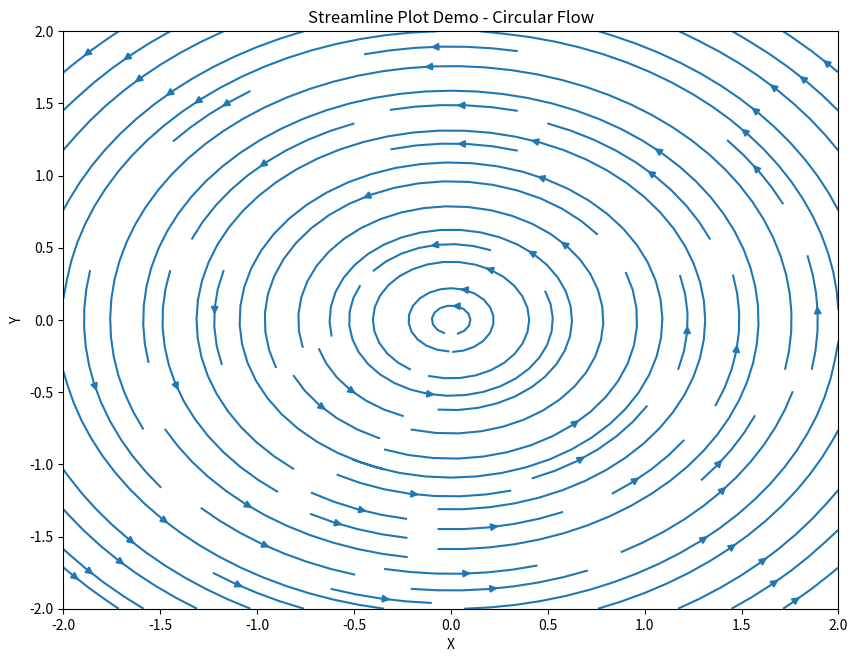

Recreate this plot in Python. (Note: this script raises an exception after producing the figure.)
#!/usr/bin/env python3
"""Streamplot demo - demonstrates streamline plotting"""

import numpy as np
import matplotlib.pyplot as plt

def main():
    nx, ny = 20, 20
    
    # Create grid
    x = np.linspace(-2.0, 2.0, nx)
    y = np.linspace(-2.0, 2.0, ny)
    X, Y = np.meshgrid(x, y)
    
    # Create circular flow field
    U = -Y
    V = X
    
    # Create figure and add streamplot
    fig, ax = plt.subplots(figsize=(10, 7.5))
    ax.streamplot(X, Y, U, V, density=1.0)
    ax.set_xlabel('X')
    ax.set_ylabel('Y')
    ax.set_title('Streamline Plot Demo - Circular Flow')
    
    # Save figure
    plt.savefig('example/matplotlib/streamplot_demo/streamplot_demo.png', dpi=100)
    plt.close()
    
    print('Streamplot demo completed!')

if __name__ == "__main__":
    main()